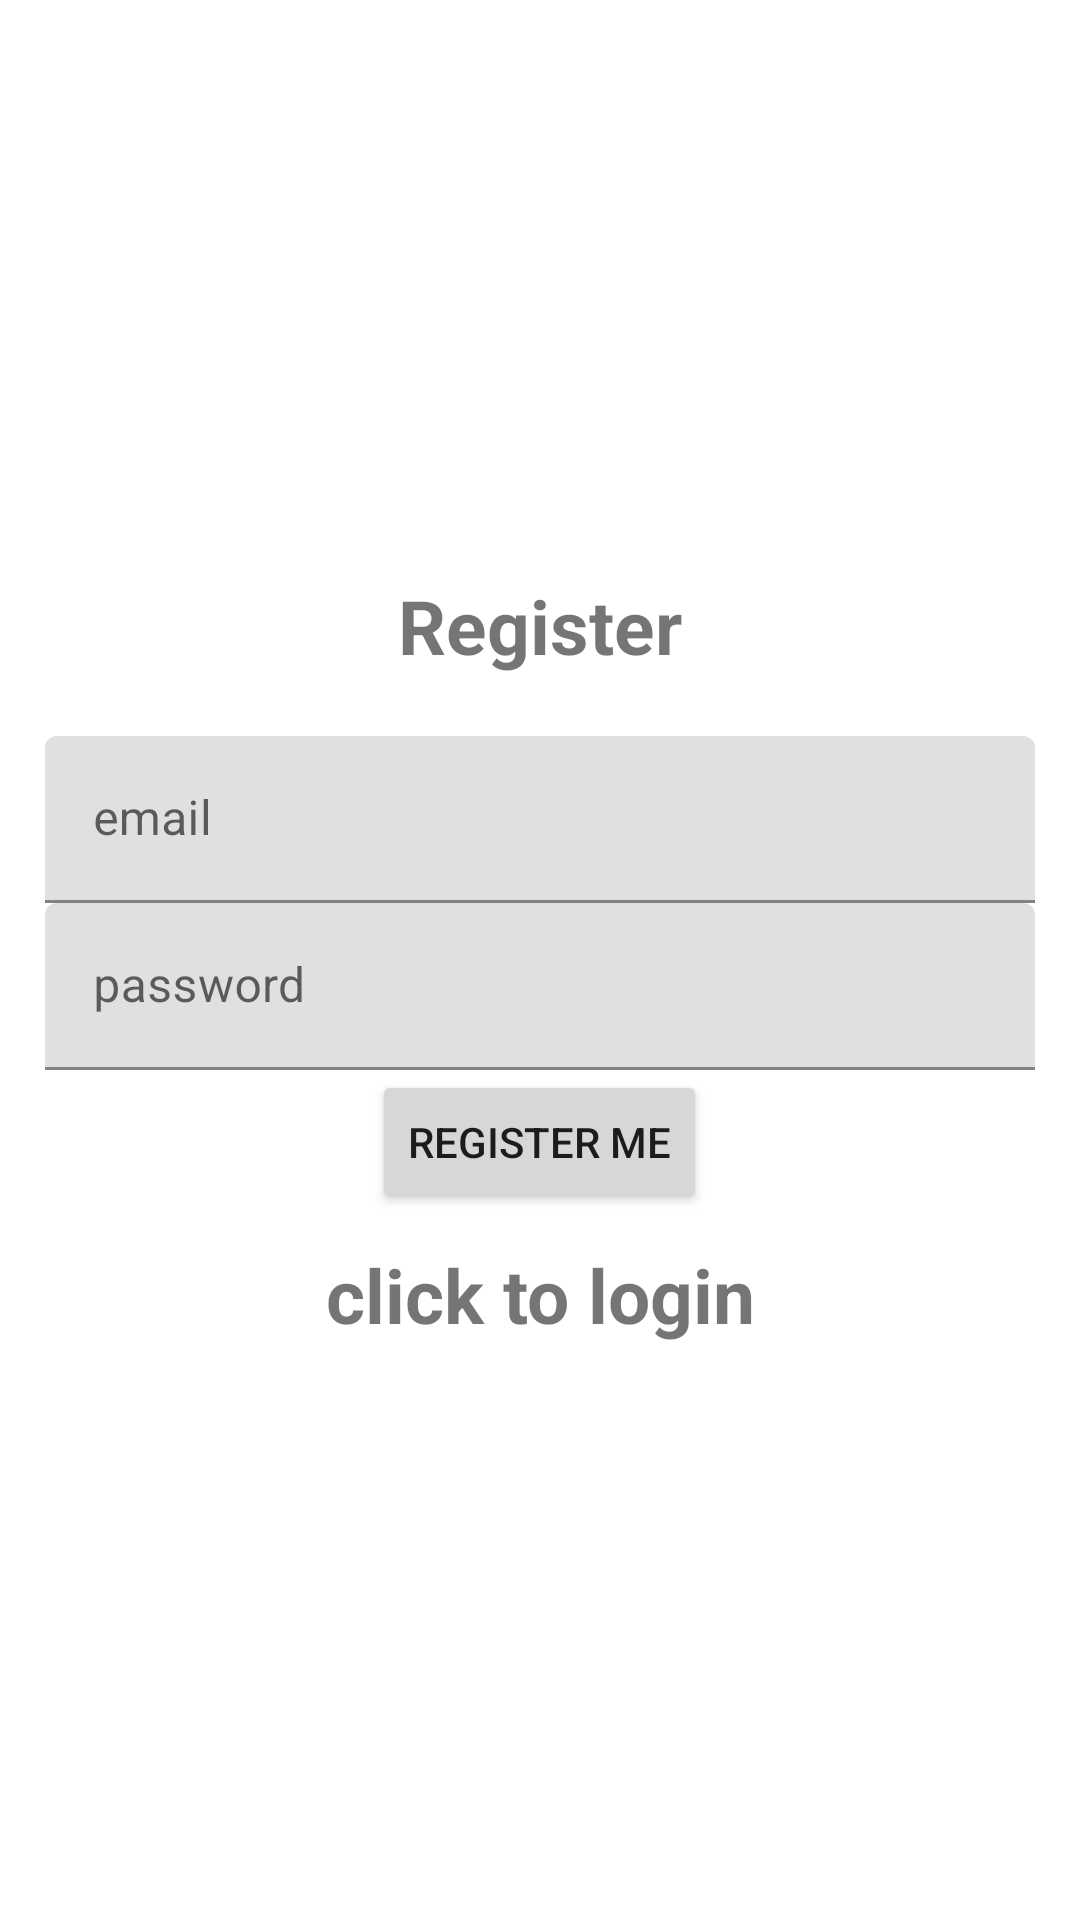

Layout XML and referenced resources for this Android screen:
<!-- AndroidManifest.xml: application theme Theme.LoginAppusingFirebase -->
<!-- res/layout/activity_register.xml -->
<?xml version="1.0" encoding="utf-8"?>
<LinearLayout xmlns:android="http://schemas.android.com/apk/res/android"
    xmlns:app="http://schemas.android.com/apk/res-auto"
    xmlns:tools="http://schemas.android.com/tools"
    android:layout_width="match_parent"
    android:orientation="vertical"
    android:gravity="center"
    android:layout_height="match_parent"
    android:padding="15dp"
    tools:context=".Register">
    <TextView
        android:textSize="25dp"
        android:layout_marginBottom="20dp"
        android:textStyle="bold"
        android:gravity="center"
        android:text="@string/register"
        android:layout_width="match_parent"
        android:layout_height="wrap_content"/>
    <com.google.android.material.textfield.TextInputLayout
        android:layout_width="match_parent"
        android:layout_height="wrap_content">
        <com.google.android.material.textfield.TextInputEditText
            android:layout_width="match_parent"
            android:layout_height="wrap_content"
            android:id="@+id/email"
            android:hint="@string/email"
           />
    </com.google.android.material.textfield.TextInputLayout>
    <com.google.android.material.textfield.TextInputLayout
        android:layout_width="match_parent"
        android:layout_height="wrap_content">
        <com.google.android.material.textfield.TextInputEditText
            android:layout_width="match_parent"
            android:layout_height="wrap_content"
            android:id="@+id/password"
            android:hint="@string/password"
            />
    </com.google.android.material.textfield.TextInputLayout>
    <ProgressBar
        android:layout_width="wrap_content"
        android:visibility="gone"
        android:layout_height="wrap_content"
        android:id="@+id/progressBar"/>
    <Button
        android:layout_width="wrap_content"
        android:layout_height="wrap_content"
        android:text="@string/register_me"
        android:id="@+id/btnRegister"/>
    <TextView
        android:layout_width="match_parent"
        android:layout_height="wrap_content"
        android:id="@+id/loginmow"
       android:gravity="center"
       android:text="@string/click_to_login"
        android:layout_marginTop="10dp"
        android:textSize="25dp"
        android:textStyle="bold"/>
</LinearLayout>
<!-- resources referenced by this layout -->
<resources>
  <string name="click_to_login">click to login</string>
  <string name="email">email</string>
  <string name="password">password</string>
  <string name="register">Register</string>
  <string name="register_me">Register me</string>
  <style name="Theme.LoginAppusingFirebase" parent="Theme.MaterialComponents.DayNight.DarkActionBar">
          
          <item name="colorPrimary">@color/purple_500</item>
          <item name="colorPrimaryVariant">@color/purple_700</item>
          <item name="colorOnPrimary">@color/white</item>
          
          <item name="colorSecondary">@color/teal_200</item>
          <item name="colorSecondaryVariant">@color/teal_700</item>
          <item name="colorOnSecondary">@color/black</item>
          
          <item name="android:statusBarColor" tools:targetApi="21">?attr/colorPrimaryVariant</item>
          
      </style>
  <!-- not gathered from this repository: default colours our renderer supplied (Android Studio template values) -->
  <color name="purple_500">#FF6200EE</color>
  <color name="purple_700">#FF3700B3</color>
  <color name="teal_200">#FF03DAC5</color>
  <color name="teal_700">#FF018786</color>
  <color name="black">#FF000000</color>
  <color name="white">#FFFFFFFF</color>
</resources>
